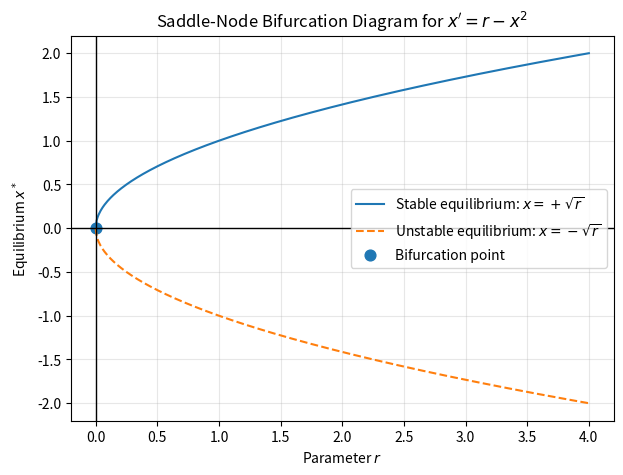

Source code (Python):
import numpy as np
import matplotlib.pyplot as plt

r = np.linspace(0, 4, 500)
stable_branch = np.sqrt(r)
unstable_branch = -np.sqrt(r)

plt.figure(figsize=(7, 5))

plt.plot(r, stable_branch, label="Stable equilibrium: $x = +\\sqrt{r}$")
plt.plot(r, unstable_branch, linestyle="--", label="Unstable equilibrium: $x = -\\sqrt{r}$")
plt.scatter([0], [0], s=60, label="Bifurcation point")

plt.axhline(0, color="black", linewidth=1)
plt.axvline(0, color="black", linewidth=1)
plt.title("Saddle-Node Bifurcation Diagram for $x' = r - x^2$")
plt.xlabel("Parameter $r$")
plt.ylabel("Equilibrium $x^*$")
plt.legend()
plt.grid(True, alpha=0.3)
plt.show()
